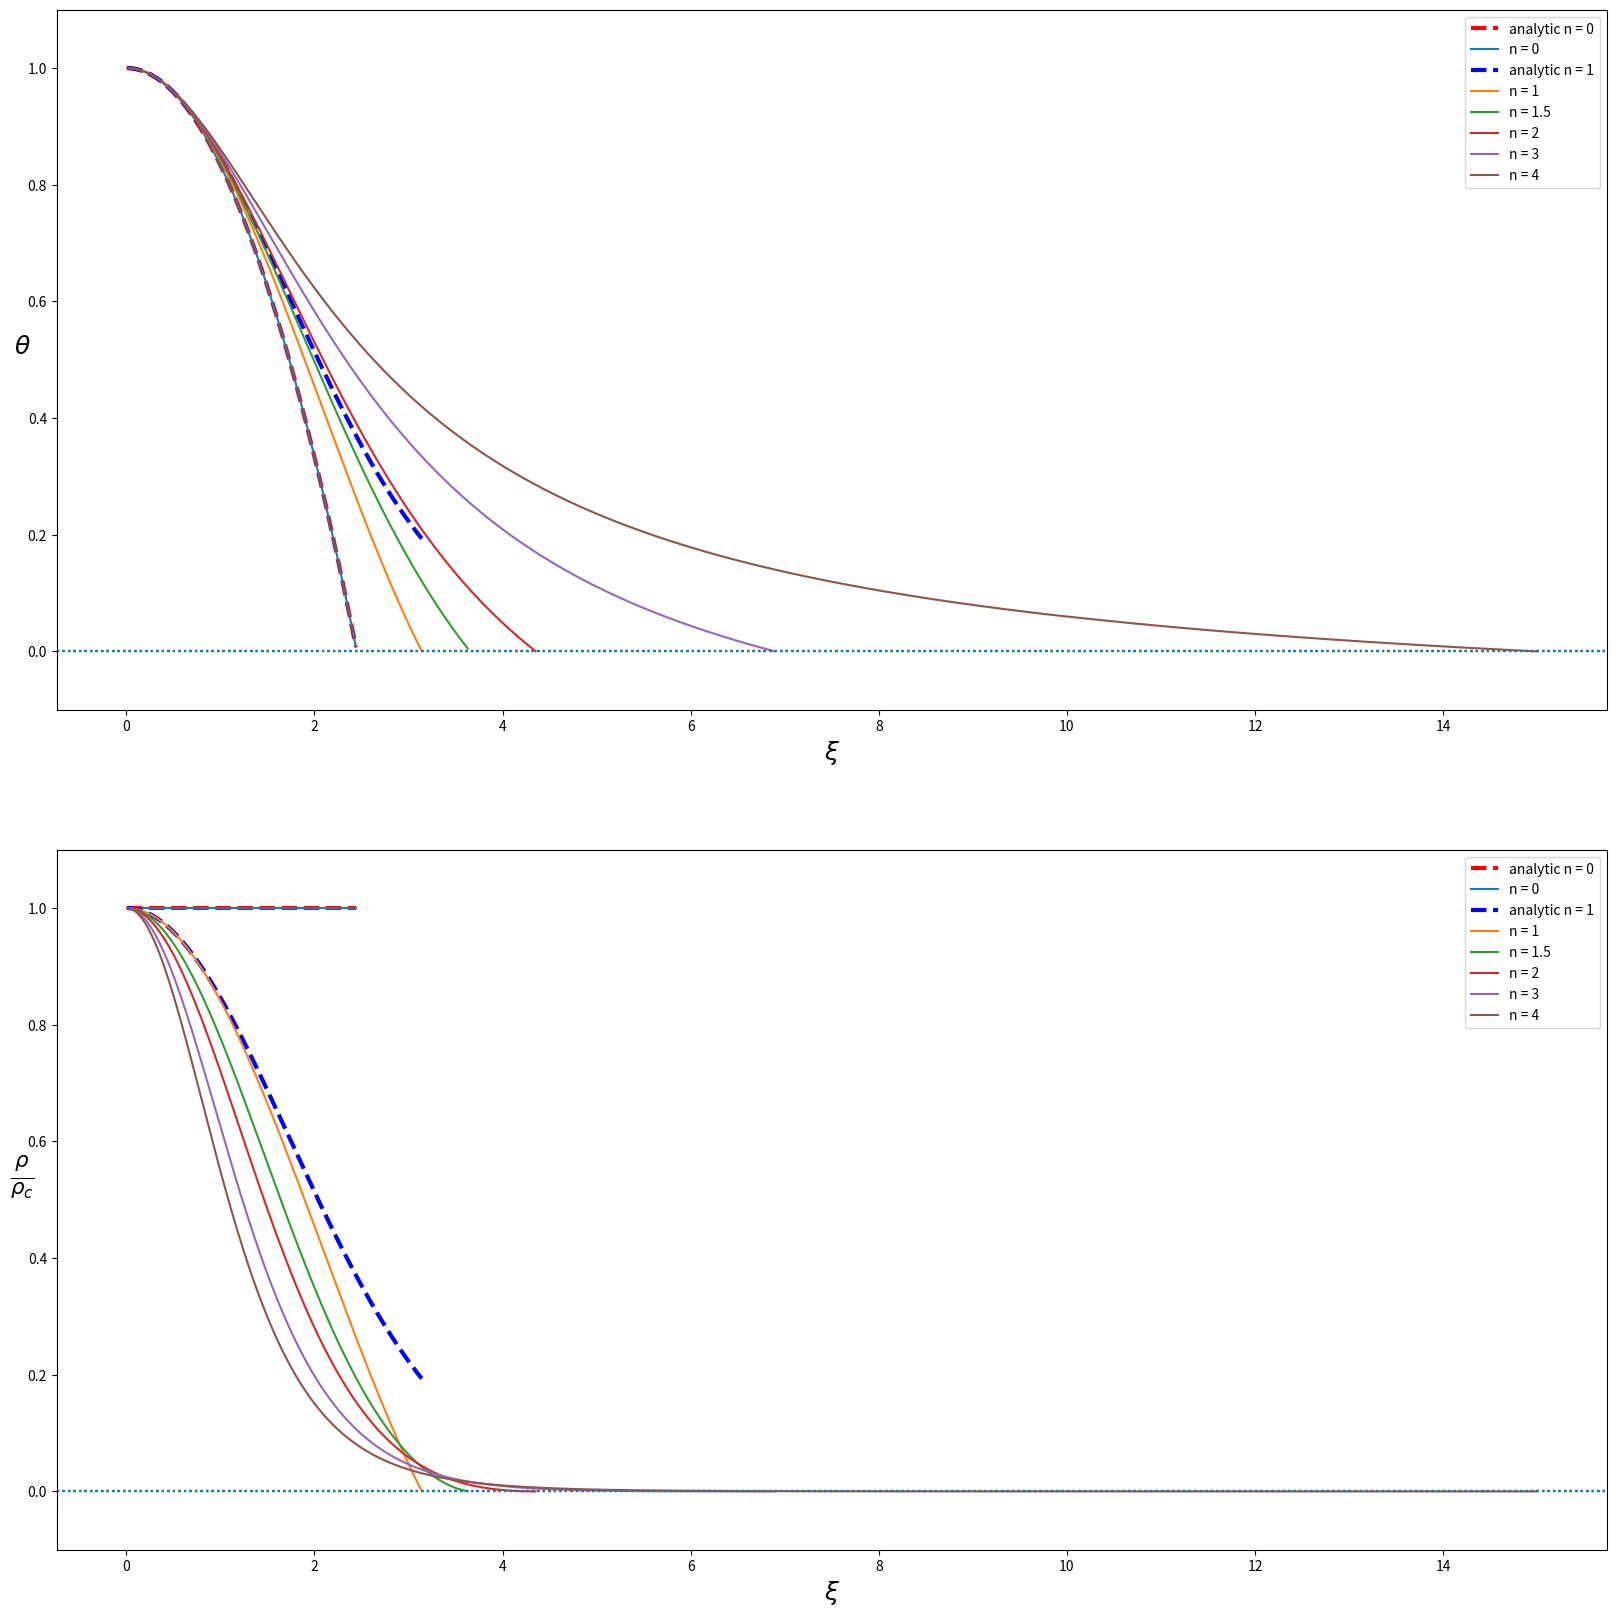

Here is the Python script that generated this plot:
# ##############################################
# [redacted]
# [redacted]
# # 2017
# ##############################################
#
from math import *
import numpy as np
import matplotlib.pyplot as plt
from scipy.integrate import odeint


# Function for plotting analytical solution
def anaplot(analist,color):
    ax1.plot(xlist,analist,linestyle="dashed",linewidth ="3",color = color,label="analytic n = "+str(n))
    anafinalrho = np.array(analist)**n
    ax2.plot(xlist,anafinalrho,linestyle="dashed",linewidth ="3",color = color,label="analytic n = "+str(n))

# Function for ode integration
def Ode(solreal,ksireal,n,dksi,begin,end,initialtheta,initialphi):

    # define function used to integrate
    def Stellar(y,ksi,n,a):
        theta,phi = y
        dydt = phi/(ksi**2),-a*(ksi**2 * (np.power(theta,n)))
        return dydt

    # Starting values are defined here
    y0 = [initialtheta,initialphi]
    a=1
    ksi = np.arange(begin,end,dksi)

    # perform function
    sol = odeint(Stellar,y0,ksi,args=(n,a))

    # fetch new initial values to pass to the function
    initialtheta = sol[:,0][-1]
    initialphi = sol[:,1][-1]

    # concatenate the arrays
    ksireal = np.append(ksireal,ksi)
    solreal = np.append(solreal,sol[:,0])

    # Check whether we found a solution and return

    for i in range(0,len(solreal)):
        if solreal[i] <=0 or isnan(solreal[i]):
            return ksireal[:i],solreal[:i]

    # call Ode on the stack with new initial values and return when solution is found
    begin = end
    end +=end
    return Ode(solreal,ksireal,n,dksi,begin,end,initialtheta,initialphi)


# define figure
fig,(ax1,ax2) = plt.subplots(2,1,figsize=[20,20])
ax1.set_ylim([-0.1,1.1])
ax2.set_ylim([-0.1,1.1])
ax1.set_xlabel(r'$\xi$',fontsize=18)
ax1.set_ylabel(r'$\theta$',fontsize=18,rotation=360)
ax2.set_xlabel(r'$\xi$',fontsize=18)
ax2.set_ylabel(r'$\frac{\rho}{\rho_c}$',fontsize=22,rotation=360)

# define nvalues to loop over and check whether using arrayspace
nvalues = [0,1,3./2,2,3,4]
# nvalues = [0]
arrayspace = True
for n in nvalues:
    # define starting values
    initialtheta = 1.0
    initialphi = 0.
    dksi = 0.01
    end = 10
    begin = dksi
    solreal = []
    ksireal = []

    # perform calculations
    xlist,ylist = Ode(solreal,ksireal,n,dksi,begin,end,initialtheta,initialphi)

    if n == 0:
        analist = (1-(1./6)*xlist**2)
        color = "red"
        anaplot(analist,color)

    if n == 1:
        analist = np.exp((-1./6)*xlist**2)
        color = "blue"
        anaplot(analist,color)

    # plot everything!
    ax1.plot(xlist,ylist,label="n = "+str(n) )
    ax1.axhline(y=0,linestyle="dotted")
    finalrho = np.array(ylist)**n
    ax2.plot(xlist,finalrho,label="n = "+str(n))
    ax2.axhline(y=0,linestyle="dotted")

ax1.legend()
ax2.legend()
plt.show()
